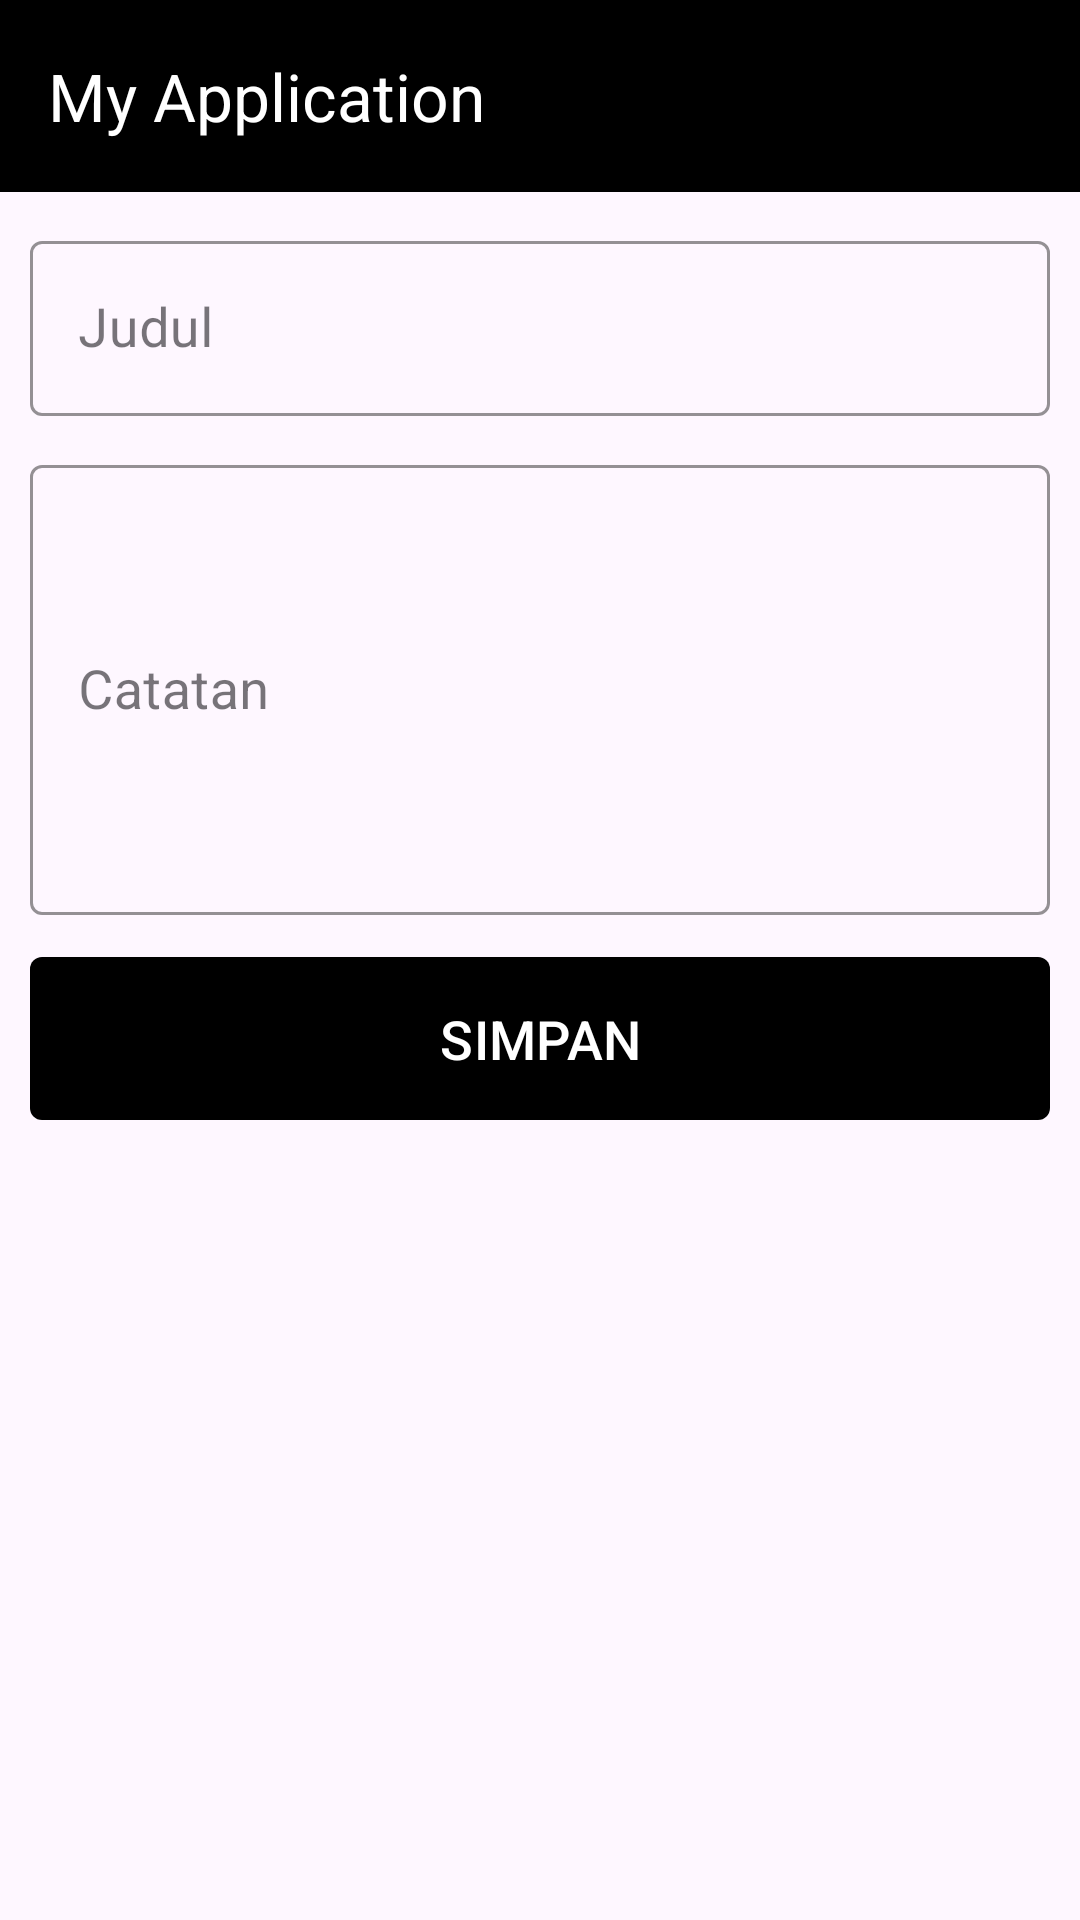

This screen was rendered from an Android layout file. Write that file and the resources it references.
<!-- AndroidManifest.xml: application theme Theme.MyApplication -->
<!-- res/layout/activity_note_form.xml -->
<?xml version="1.0" encoding="utf-8"?>
<RelativeLayout
    xmlns:android="http://schemas.android.com/apk/res/android"
    xmlns:app="http://schemas.android.com/apk/res-auto"
    xmlns:tools="http://schemas.android.com/tools"
    android:id="@+id/main"
    android:layout_width="match_parent"
    android:layout_height="match_parent"
    tools:context=".ui.note.NoteFormActivity">

    <com.google.android.material.appbar.AppBarLayout
        android:id="@+id/app_bar_layout"
        android:layout_width="match_parent"
        android:layout_height="wrap_content"
        android:fitsSystemWindows="true">

        <com.google.android.material.appbar.MaterialToolbar
            android:id="@+id/toolbar_note_form"
            android:layout_width="match_parent"
            android:layout_height="?attr/actionBarSize"
            app:title="@string/app_name"
            app:titleTextColor="@color/white"
            android:background="@color/black"
            app:navigationIcon="@drawable/ic_arrow_back_24"/>

    </com.google.android.material.appbar.AppBarLayout>

    <ScrollView
        android:id="@+id/scroll_view_note_form"
        android:layout_below="@id/app_bar_layout"
        android:layout_width="match_parent"
        android:layout_height="match_parent"
        android:padding="10dp">

        <LinearLayout
            android:orientation="vertical"
            android:layout_width="match_parent"
            android:layout_height="wrap_content">

            <com.google.android.material.textfield.TextInputLayout
                android:layout_width="match_parent"
                android:layout_height="wrap_content"
                android:layout_marginBottom="10dp"
                style="@style/Widget.AppTheme.TextInputLayoutList"
                android:hint="Judul">

                <com.google.android.material.textfield.TextInputEditText
                    android:id="@+id/et_note_title"
                    android:layout_width="match_parent"
                    android:layout_height="wrap_content"
                    android:inputType="text"
                    android:textSize="18sp"
                    android:textColor="@color/black" />

            </com.google.android.material.textfield.TextInputLayout>

            <com.google.android.material.textfield.TextInputLayout
                android:layout_width="match_parent"
                android:layout_height="wrap_content"
                android:layout_marginBottom="10dp"
                style="@style/Widget.AppTheme.TextInputLayoutList"
                android:hint="Catatan">

                <com.google.android.material.textfield.TextInputEditText
                    android:id="@+id/et_note_desc"
                    android:layout_width="match_parent"
                    android:layout_height="wrap_content"
                    android:minHeight="150dp"
                    android:maxHeight="200dp"
                    android:inputType="text"
                    android:textSize="18sp"
                    android:textColor="@color/black"/>

            </com.google.android.material.textfield.TextInputLayout>

            <com.google.android.material.button.MaterialButton
                android:id="@+id/btn_save_note"
                android:layout_width="match_parent"
                android:layout_height="wrap_content"
                android:text="simpan"
                android:textAllCaps="true"
                android:textColor="@color/white"
                android:textSize="18sp"
                app:cornerRadius="4dp"
                android:padding="15dp"
                app:backgroundTint="@color/black"/>


        </LinearLayout>

    </ScrollView>

</RelativeLayout>
<!-- resources referenced by this layout -->
<resources>
  <color name="black">#FF000000</color>
  <color name="white">#FFFFFFFF</color>
  <string name="app_name">My Application</string>
  <style name="Widget.AppTheme.TextInputLayoutList" parent="Widget.MaterialComponents.TextInputLayout.OutlinedBox">
          <item name="hintTextAppearance">@style/TextAppearance.AppTheme.TextInputLayout.HintTextAlt</item>
          <item name="boxStrokeColor">@color/black</item>
          <item name="boxCornerRadiusBottomEnd">4dp</item>
          <item name="boxCornerRadiusBottomStart">4dp</item>
          <item name="boxCornerRadiusTopEnd">4dp</item>
          <item name="boxCornerRadiusTopStart">4dp</item>
      </style>
  <style name="Theme.MyApplication" parent="Base.Theme.MyApplication" />
  <style name="TextAppearance.AppTheme.TextInputLayout.HintTextAlt" parent="TextAppearance.MaterialComponents.Subtitle2">
          <item name="android:textColor">@color/black</item>
      </style>
  <style name="Base.Theme.MyApplication" parent="Theme.Material3.DayNight.NoActionBar">
          
  
      </style>
</resources>
